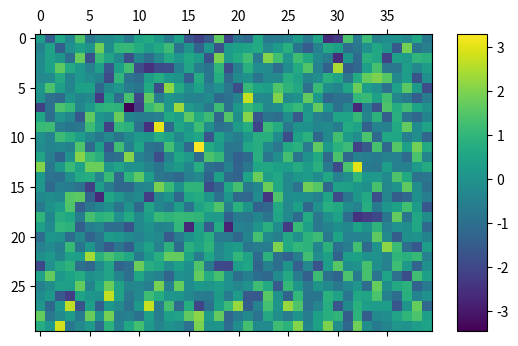

Source code (Python):
import matplotlib.pyplot as plt
import numpy as np

arr = np.random.standard_normal((30, 40))

plt.matshow(arr)
plt.colorbar(shrink=0.8, aspect=10)

plt.show()